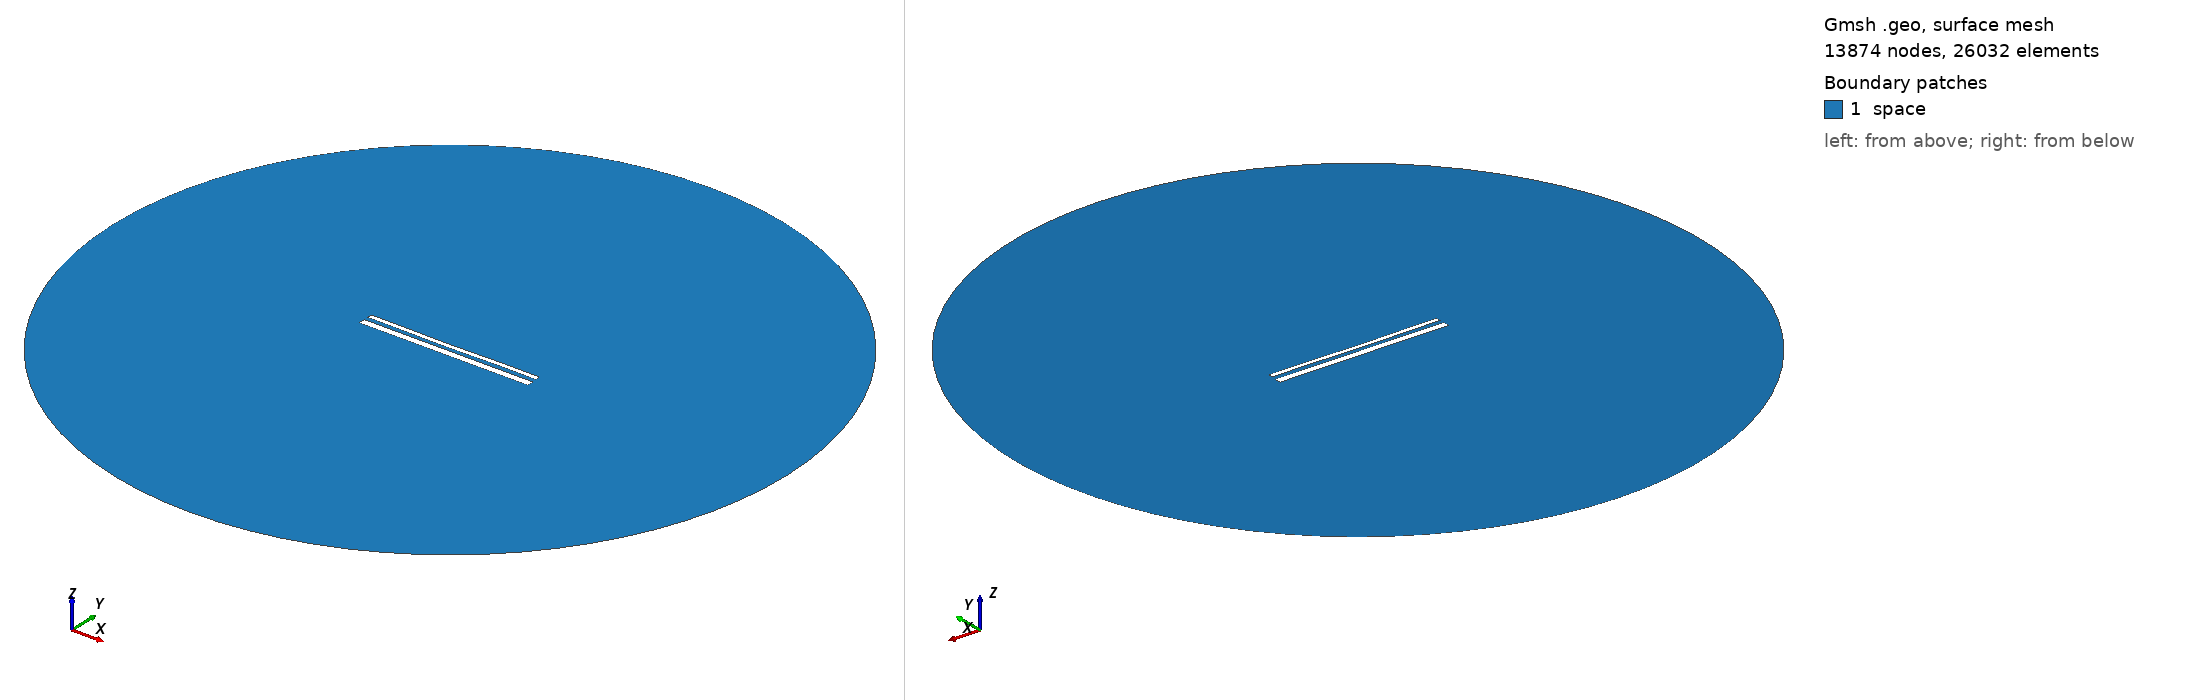

Gmsh geometry script, surface-meshed: 13874 nodes, 26032 surface elements. Boundary patches (legend numbers): 1 space. Left view from above one corner, right view from below the opposite corner. Legend entries are the model's physical surfaces. The drawing asked Gmsh for element sizes between 1% and 20% of the model's largest extent; the script's own settings can give other sizes.

=== 14634.geo (drawn) ===
//---------------------------------------
// Geometry kernel
//---------------------------------------

SetFactory("OpenCASCADE");



//---------------------------------------
// Parameters of the geometry
//---------------------------------------

// Overetch of the upper plate
overetch = 0.5;

// Distance between the plates
distance = 2.25;

// Discretization over the x axis (for the deformation)
nx = 50; 

// Length of the plate
L = 100 - overetch; 

// Number of modes
n = 4; 

// 1st mode coefficient
coeff(1) = 0.0;
beta(1) = 0.596864 * 3.1415926535 / L;

// 2nd mode coefficient
coeff(2) = -0.15;
beta(2) = 1.49418 * 3.1415926535 / L;

// 3rd mode coefficient
coeff(3) = -0.075;
beta(3) = 2.50025 * 3.1415926535 / L;

// 4th mode coefficient
coeff(4) = 0.07499999999999998;
beta(4) = 3.49999 * 3.1415926535 / L;



//---------------------------------------
// Upper plate (deformed rectangle)
//---------------------------------------

// Coordiantes of the upper plate
xmin = -50;
xmax = 50 - overetch;

// Height of the upper plate
yheight = 4 - 2 * overetch;

// Indexes of the points
UpperID[] = {};
LowerID[] = {};
LeftID[] = {};
RightID[] = {};

// Point index
p = 1;

// Horizontal edges
For i In {1:nx}
    x = xmin + (i-1)*(xmax - xmin)/(nx-1);

    y_bottom = distance / 2 + overetch;
    For j In {1:n}
        C = (Cosh(beta(j)*L) + Cos(beta(j)*L)) / (Sinh(beta(j)*L) + Sin(beta(j)*L));
        y_bottom  = y_bottom + coeff(j) * (Cosh(beta(j)*(x+50)) - Cos(beta(j)*(x+50)) - C * (Sinh(beta(j)*(x+50)) - Sin(beta(j)*(x+50))));
    EndFor

    y_top = y_bottom + yheight;

    Point(p) = {x, y_top, 0, 1.0};
    UpperID[i] = p;
    p = p + 1;

    Point(p) = {x, y_bottom, 0, 1.0};
    LowerID[i] = p;
    p = p + 1;
EndFor

// Create point lists
UpperPts[] = {}; LowerPts[] = {};
For i In {1:nx}
  UpperPts[] += {UpperID[i]};
  LowerPts[] += {LowerID[i]};
EndFor

// Build splines
Spline(1) = {UpperPts[]};
Spline(2) = {LowerPts[]};
Line(3) = {LowerPts[nx-1], UpperPts[nx-1]};
Line(4) = {LowerPts[0], UpperPts[0]};

// Build the plane surface
Curve Loop(1) = {2, 3, -1, -4};
Plane Surface(1) = {1};



//---------------------------------------
// Lower plate (rectangle)
//---------------------------------------

// Vertices
Point(1001) = {-50, -1, 0, 1.0};
Point(1002) = { 50, -1, 0, 1.0};
Point(1003) = { 50,  -5, 0, 1.0};
Point(1004) = {-50,  -5, 0, 1.0};

// Edges
Line(5) = {1001, 1002};
Line(6) = {1002, 1003};
Line(7) = {1003, 1004};
Line(8) = {1004, 1001};

// Plane surface
Line Loop(2) = {5, 6, 7, 8};
Plane Surface(2) = {2}; 



//---------------------------------------
// Outer (fictious) boundary
//---------------------------------------

// Points
Point(1005) = {0, 0, 0};       // Center
Point(1006) = {200, 0, 0};     // Start point
Point(1007) = {0, 200, 0};     // 90 degrees
Point(1008) = {-200, 0, 0};    // 180 degrees
Point(1009) = {0, -200, 0};    // 270 degrees

// Circle arcs (each needs start, center, end)
Circle(9) = {1006, 1005, 1007};
Circle(10) = {1007, 1005, 1008};
Circle(11) = {1008, 1005, 1009};
Circle(12) = {1009, 1005, 1006};

// Plane surface for the entire domain
Curve Loop(3) = {9, 10, 11, 12};
Surface(3) = {3};

// Subtract the plates from the whole domain to obtain the actual domain where we want to solve the equations
BooleanDifference{ Surface{3}; Delete; }{ Surface{1}; Surface{2}; Delete; }




//---------------------------------------
// Transfinite Lines/Curves
//---------------------------------------

// Set the number of points on the boundaries
r = 7;

// Plates
Transfinite Curve {1, 2} = 50*r Using Progression 1;
Transfinite Curve {3, 4} = 2*r Using Progression 1;
Transfinite Line {5, 7} = 50*r Using Progression 1;
Transfinite Line {6, 8} = 2*r Using Progression 1;

// Outer boundary
Transfinite Line {9, 10, 11, 12} = 20 Using Progression 1;



//---------------------------------------
// Physical groups
//---------------------------------------                

// Physical curves (boundaries)
Physical Line("force_segment", 10) = {2};
Physical Line("upper_plate", 11) = {1, 3, 4};
Physical Line("lower_plate", 12) = {5, 6, 7, 8};
Physical Line("boundary", 20) = {9, 10, 11, 12};

// Physical Surfaces
Physical Surface("space", 30) = {3};



//---------------------------------------
// 6. Generate the Mesh
//---------------------------------------

// 2D mesh generation
Mesh 2;
